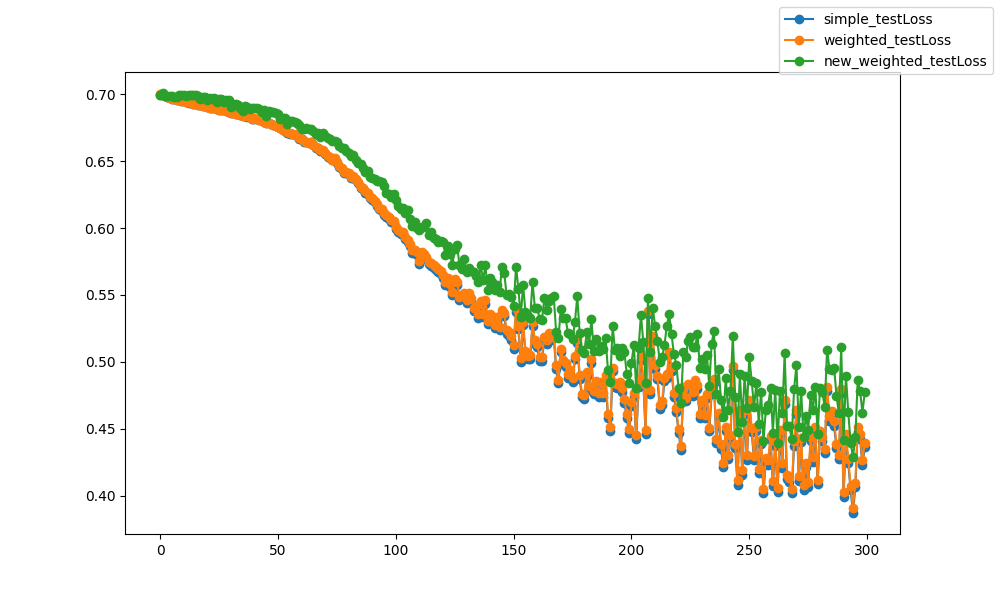

The table this chart was drawn from, first rows:
epoch, epoch, simple_testLoss, weighted_testLoss, new_weighted_testLoss
0, 0, 0.6999, 0.6999, 0.6996
1, 1, 0.6992, 0.6992, 0.701
2, 2, 0.6986, 0.6986, 0.6991
3, 3, 0.6977, 0.6977, 0.6991
4, 4, 0.6971, 0.6971, 0.699
5, 5, 0.6967, 0.6967, 0.6986
6, 6, 0.6963, 0.6963, 0.6984
7, 7, 0.6959, 0.696, 0.6983
8, 8, 0.6955, 0.6955, 0.6995
9, 9, 0.6951, 0.6951, 0.6992
10, 10, 0.6947, 0.6948, 0.6998
11, 11, 0.6942, 0.6943, 0.6989
12, 12, 0.6939, 0.6939, 0.6995
13, 13, 0.6935, 0.6936, 0.6996
14, 14, 0.693, 0.6931, 0.6994
15, 15, 0.6925, 0.6926, 0.6992
16, 16, 0.6921, 0.6922, 0.6989
17, 17, 0.6919, 0.6919, 0.6965
18, 18, 0.6915, 0.6916, 0.6982
19, 19, 0.6909, 0.691, 0.6977
20, 20, 0.6904, 0.6905, 0.6958
21, 21, 0.6901, 0.6902, 0.6975
22, 22, 0.69, 0.6901, 0.6962
23, 23, 0.6895, 0.6896, 0.6972
24, 24, 0.6888, 0.6889, 0.6944
25, 25, 0.6885, 0.6886, 0.6965
26, 26, 0.6884, 0.6885, 0.6965
27, 27, 0.6884, 0.6885, 0.6941
28, 28, 0.6875, 0.6877, 0.696
29, 29, 0.6869, 0.687, 0.6956
30, 30, 0.686, 0.6861, 0.6909
31, 31, 0.6859, 0.686, 0.6929
32, 32, 0.6853, 0.6854, 0.6925
33, 33, 0.6853, 0.6854, 0.6923
34, 34, 0.6843, 0.6845, 0.6894
35, 35, 0.6838, 0.6839, 0.6875
36, 36, 0.684, 0.6842, 0.6914
37, 37, 0.6833, 0.6835, 0.6909
38, 38, 0.6828, 0.6829, 0.6887
39, 39, 0.6816, 0.6818, 0.6897
40, 40, 0.6819, 0.6821, 0.69
41, 41, 0.6814, 0.6816, 0.6897
42, 42, 0.6806, 0.6808, 0.6891
43, 43, 0.6811, 0.6813, 0.6871
44, 44, 0.6794, 0.6795, 0.6882
45, 45, 0.6784, 0.6786, 0.684
46, 46, 0.6785, 0.6787, 0.6875
47, 47, 0.6777, 0.6779, 0.6871
48, 48, 0.6772, 0.6774, 0.6867
49, 49, 0.6763, 0.6766, 0.686
50, 50, 0.6755, 0.6757, 0.6854
51, 51, 0.6749, 0.6751, 0.6815
52, 52, 0.6734, 0.6737, 0.6827
53, 53, 0.6727, 0.673, 0.6821
54, 54, 0.6713, 0.6716, 0.678
55, 55, 0.6707, 0.671, 0.6803
56, 56, 0.6701, 0.6704, 0.6798
57, 57, 0.6697, 0.67, 0.6795
58, 58, 0.6699, 0.6702, 0.6785
59, 59, 0.6669, 0.6672, 0.677
... 240 more rows
